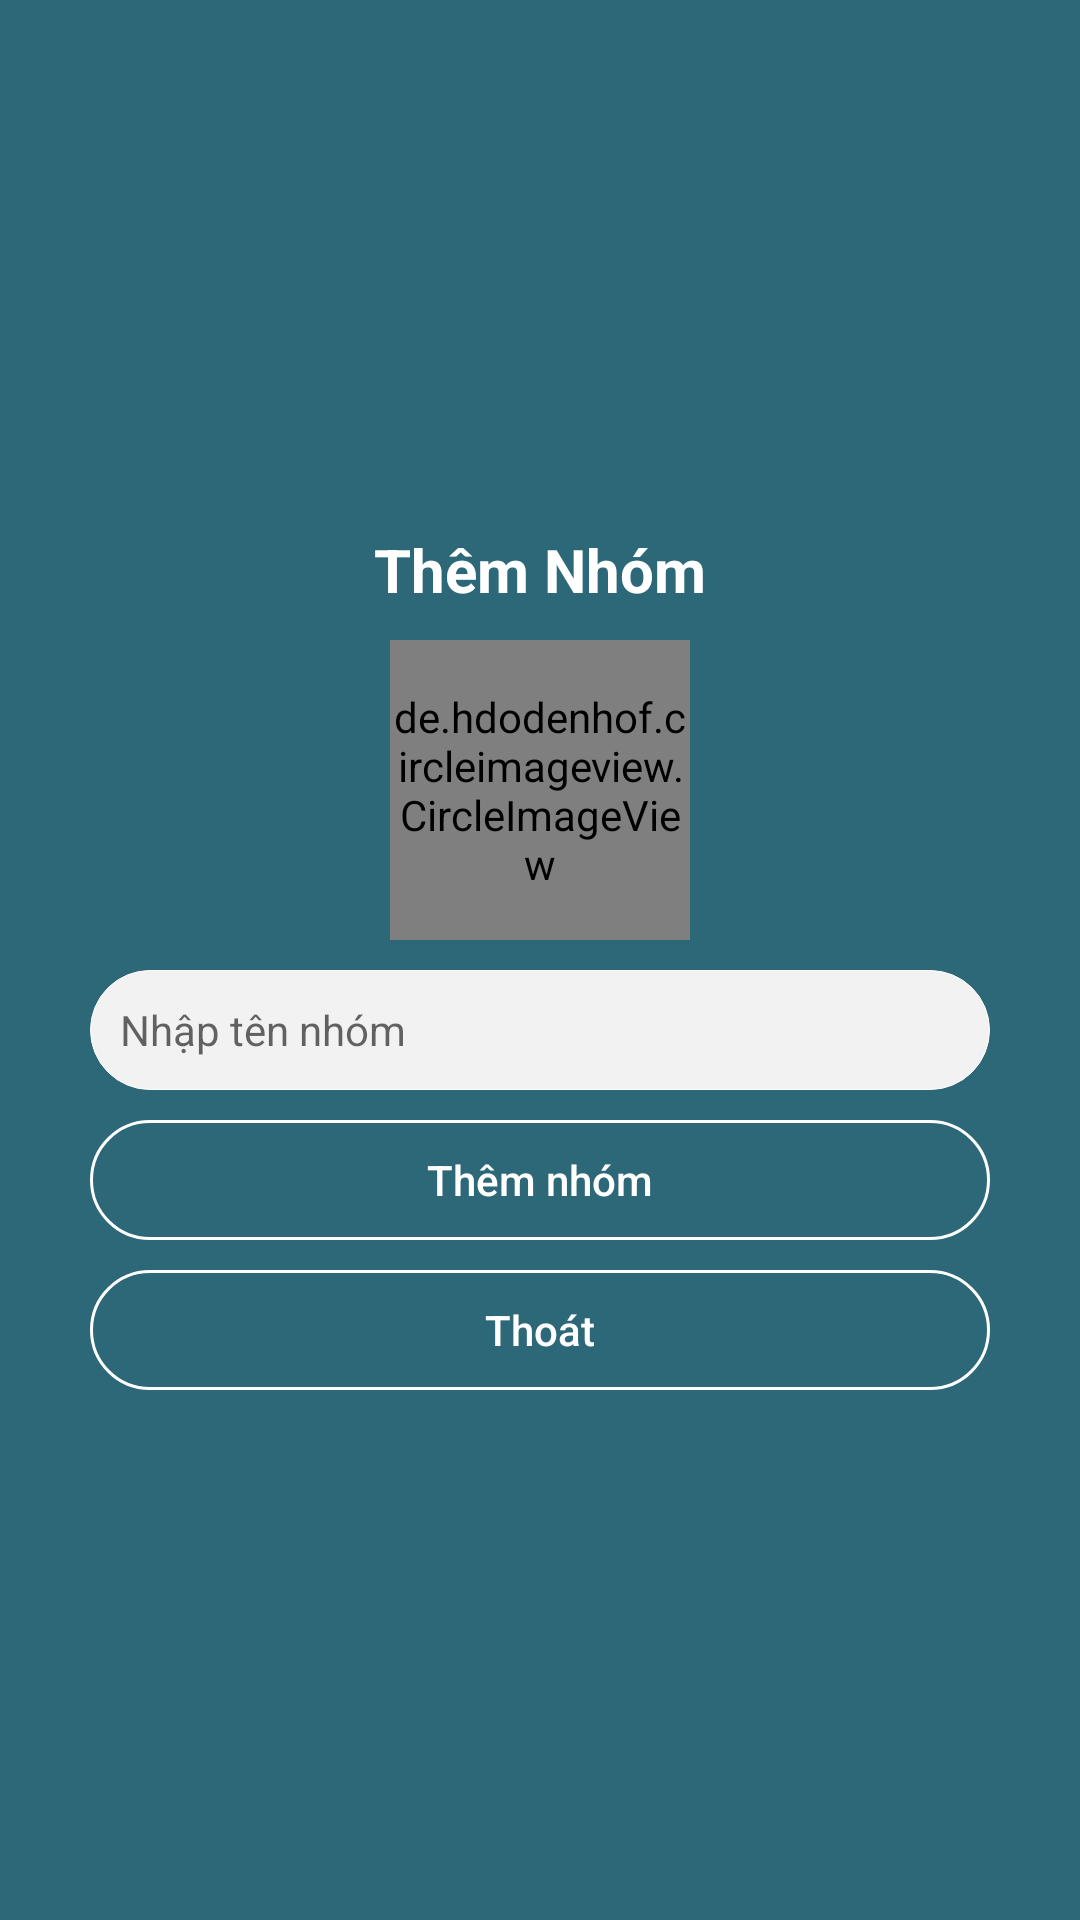

Android layout source for this screen:
<!-- AndroidManifest.xml: application theme AppTheme -->
<!-- res/layout/them_nhom_dialog.xml -->
<?xml version="1.0" encoding="utf-8"?>
<LinearLayout xmlns:android="http://schemas.android.com/apk/res/android"
    android:orientation="vertical" android:layout_width="370dp"
    android:background="#2c6878"
    android:gravity="center"
    android:layout_gravity="center"
    android:layout_height="300dp">
    <TextView
        android:textColor="#FFF"
        android:textStyle="bold"
        android:gravity="center"
        android:textSize="20sp"
        android:text="Thêm Nhóm"
        android:layout_width="match_parent"
        android:layout_height="wrap_content" />
    <de.hdodenhof.circleimageview.CircleImageView
        android:src="@drawable/ug"
        android:layout_marginTop="10dp"
        android:id="@+id/imgthemIcon"
        android:layout_width="100dp"
        android:layout_height="100dp" />
    <EditText
        android:background="@drawable/custom_edt"
        android:layout_marginTop="10dp"
        android:layout_width="300dp"
        android:layout_height="40dp"
        android:hint="Nhập tên nhóm"
        android:layout_marginLeft="15dp"
        android:layout_marginRight="15dp"
        android:textSize="14sp"
        android:paddingLeft="10dp"
        android:drawablePadding="8dp"
        android:id="@+id/edtThemNhom"
        android:layout_marginBottom="10dp"
        />
    <Button
        android:textColor="#FFF"
        android:id="@+id/btnThemNhom"
        android:textAllCaps="false"
        android:text="Thêm nhóm"
        android:layout_marginRight="15dp"
        android:layout_marginLeft="15dp"
        android:background="@drawable/btn_custom"
        android:layout_width="300dp"
        android:layout_height="40dp" />
    <Button
        android:textColor="#FFF"
        android:layout_marginTop="10dp"
        android:id="@+id/btnThoatNhom"
        android:textAllCaps="false"
        android:text="Thoát"
        android:layout_marginRight="15dp"
        android:layout_marginLeft="15dp"
        android:background="@drawable/btn_custom"
        android:layout_width="300dp"
        android:layout_height="40dp" />

</LinearLayout>
<!-- resources referenced by this layout -->
<resources>
  <!-- drawable btn_custom (drawable) -->
  <?xml version="1.0" encoding="utf-8"?>
  <selector xmlns:android="http://schemas.android.com/apk/res/android">
  
      <item android:state_pressed="false" android:state_focused="false">
          <shape>
              <stroke
                  android:width="1dp"
                  android:color="#ffffff"/>
              <corners android:radius="40dp"/>
          </shape>
      </item>
  
      <item android:state_pressed="true" android:state_focused="true">
          <shape>
              <solid android:color="#c0eae8e8"/>
              <stroke
                  android:width="1dp"
                  android:color="#ffffff"/>
              <corners android:radius="40dp"/>
          </shape>
      </item>
      <item android:state_pressed="true" android:state_focused="false">
          <shape>
              <solid android:color="#c0eae8e8"/>
              <stroke
                  android:width="1dp"
                  android:color="#ffffff"/>
              <corners android:radius="40dp"/>
          </shape>
      </item>
  </selector>
  <!-- drawable custom_edt (drawable) -->
  <?xml version="1.0" encoding="utf-8"?>
  <selector xmlns:android="http://schemas.android.com/apk/res/android">
      <item >
          <shape>
              <solid android:color="#f2f2f2"/>
              <stroke android:width="0.1dp"
                  android:color="#FFF"/>
              <corners
                  android:radius="40dp"/>
          </shape>
  
      </item>
  </selector>
  <!-- drawable ug: png bitmap (drawable, 10349 bytes) -->
  <style name="AppTheme" parent="Theme.AppCompat.Light.NoActionBar">
          
          <item name="colorPrimary">@color/colorPrimary</item>
          <item name="colorPrimaryDark">@color/colorPrimaryDark</item>
          <item name="colorAccent">@color/colorAccent</item>
          <item name="android:textColorSecondary">@color/white</item>
      </style>
  <color name="colorPrimary">#3F51B5</color>
  <color name="colorPrimaryDark">#255176</color>
  <color name="colorAccent">#FF4081</color>
  <color name="white">#FFF</color>
</resources>
